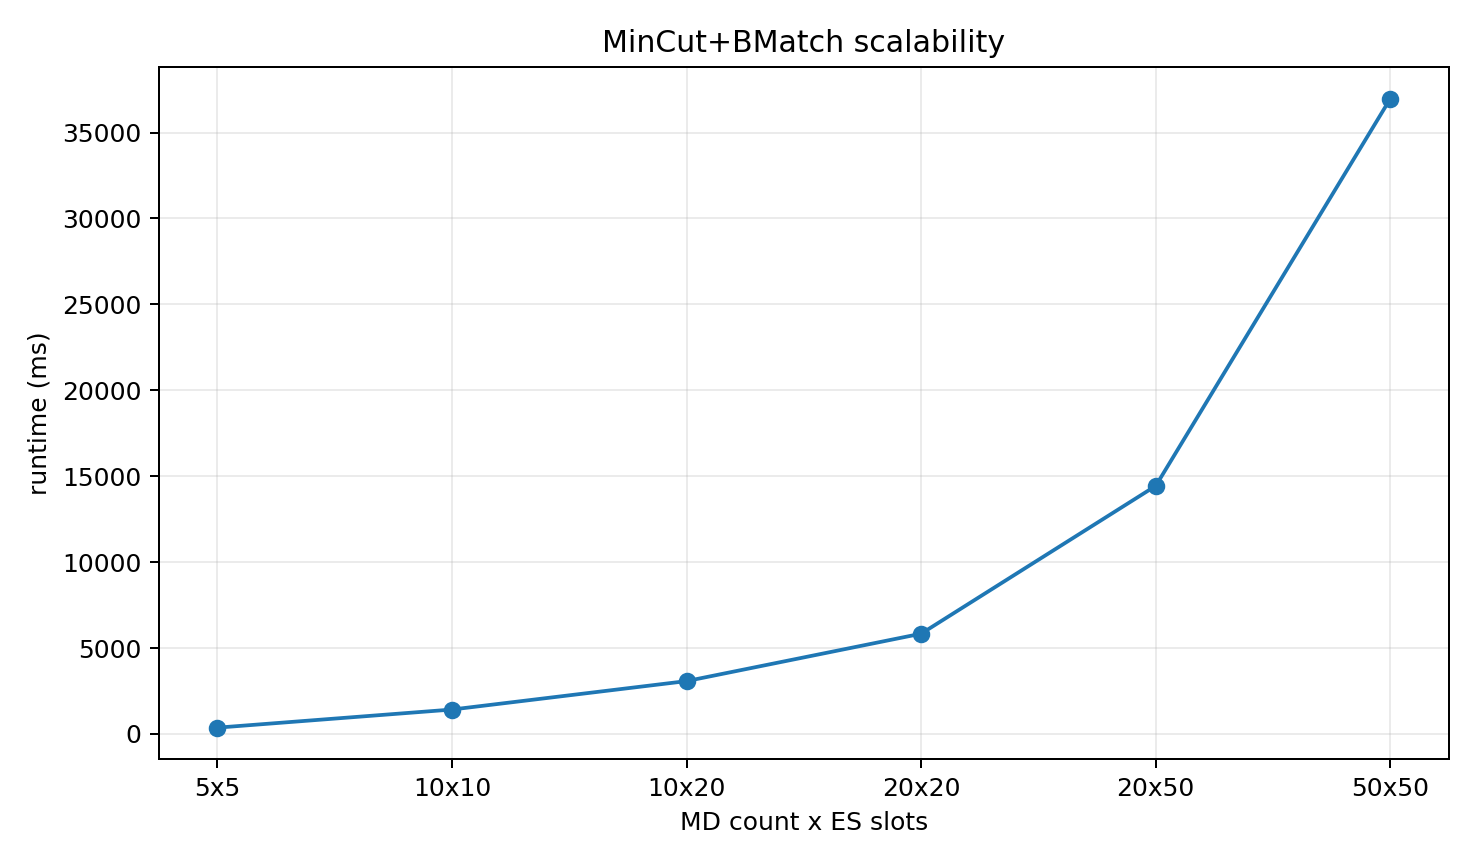

The data file committed next to this chart (first rows):
md_count, es_slots, matrix_pairs, matrix_build_ms, hungarian_ms, total_runtime_ms, total_cost
5, 5, 25, 368.5, 0.0792, 368.6, 4.443
10, 10, 100, 1423, 0.1304, 1423, 7.458
10, 20, 200, 3077, 0.1117, 3077, 7.234
20, 20, 400, 5835, 0.1904, 5835, 14.92
20, 50, 1000, 14437, 0.3386, 14437, 14.41
50, 50, 2500, 36969, 0.9654, 36970, 37.29
